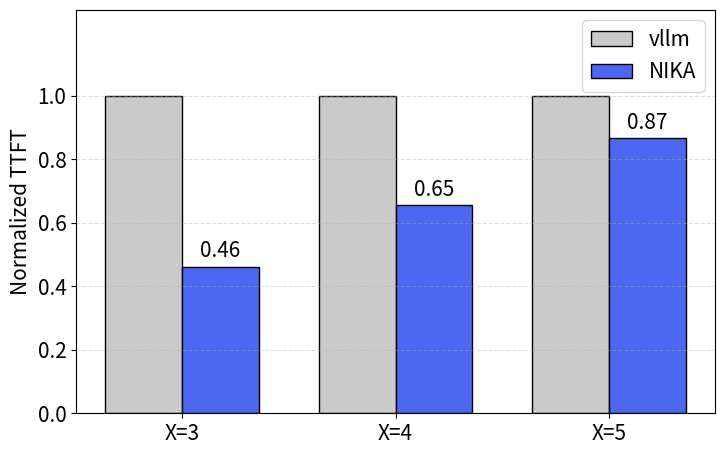

The matplotlib source for this figure:
import matplotlib.pyplot as plt
import numpy as np

plt.rcParams.update({'font.size': 15}) 

categories = ["X=3", "X=4", "X=5"]
original = np.array([244.35, 244.35, 244.35])
optimal = np.array([112.93, 160, 212])

# original = np.array([741, 741, 741])
# optimal = np.array([480, 550, 600])

orig_norm = np.ones_like(original, dtype=float)  # baseline 1.0
opt_norm = optimal / original

x = np.arange(len(categories))
width = 0.36

fig, ax = plt.subplots(figsize=(7.5, 4.8))

rects1 = ax.bar(x - width/2, orig_norm, width, label="vllm", color="#CACACA",
                edgecolor='black', linewidth=1)
rects2 = ax.bar(x + width/2, opt_norm, width, label="NIKA", color="#4C68F2",
                edgecolor='black', linewidth=1)

ax.set_ylabel("Normalized TTFT")
ax.set_xticks(x, categories)
ax.set_ylim(0, 1.27)
ax.set_yticks([0, 0.2, 0.4, 0.6, 0.8, 1.0]) 
ax.legend()

ax.bar_label(rects1, labels=[f"{v:.2f}" if not np.isclose(v, 1.0) else "" for v in orig_norm], padding=3)
ax.bar_label(rects2, labels=[f"{v:.2f}" if not np.isclose(v, 1.0) else "" for v in opt_norm], padding=3)
# ----------------------------------------------

ax.grid(axis="y", linestyle="--", alpha=0.4)

plt.tight_layout()
out_path = "performance_move_X.png"
plt.savefig(out_path, dpi=300, bbox_inches="tight")
plt.show()
